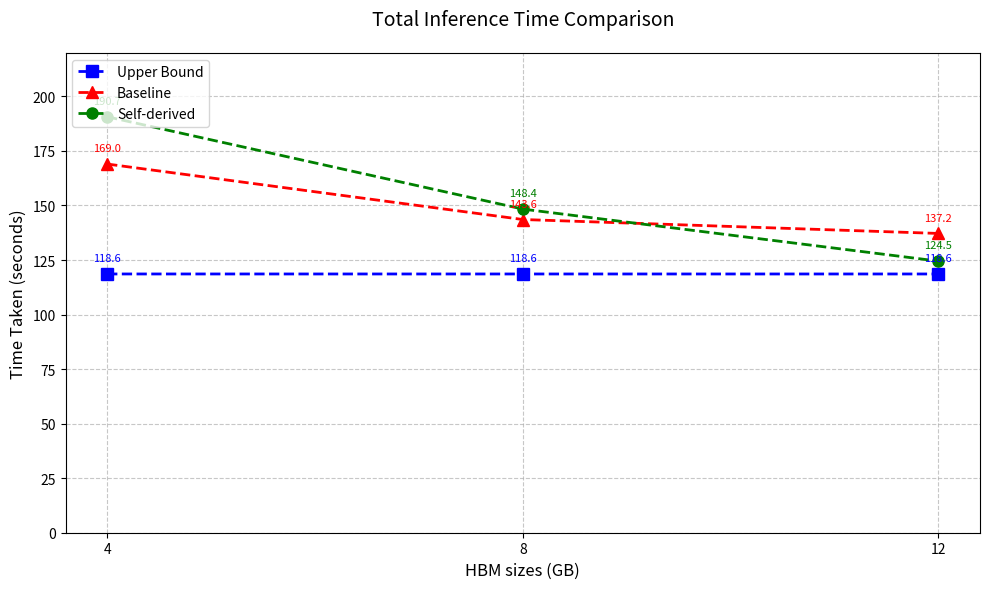

Python code for this plot:
import matplotlib.pyplot as plt
import numpy as np

# Data from your table
data = {
    'HBM sizes': [4, 8, 12],
    'Upper Bound': [118.6087, 118.6048, 118.6048],
    'Baseline': [ 169.0090, 143.5742, 137.1847],
    'Self-derived': [ 190.6894, 148.3520, 124.4950]
}

# Create figure and axis
plt.figure(figsize=(10, 6))
ax = plt.gca()

# Plot each method
methods = {
    'Upper Bound': {'color': 'blue', 'marker': 's'},
    'Baseline': {'color': 'red', 'marker': '^'},
    'Self-derived': {'color': 'green', 'marker': 'o'}
}

for method, style in methods.items():
    ax.plot(
        data['HBM sizes'],
        data[method],
        label=method,
        color=style['color'],
        marker=style['marker'],
        markersize=8,
        linewidth=2,
        linestyle='--'
    )

# Customize plot
ax.set_title('Total Inference Time Comparison', fontsize=14, pad=20)
ax.set_xlabel('HBM sizes (GB)', fontsize=12)
ax.set_ylabel('Time Taken (seconds)', fontsize=12)
ax.set_xticks(data['HBM sizes'])
ax.set_xticklabels([str(x) for x in data['HBM sizes']])
ax.set_ylim(0, 220)  # Adjust upper limit if needed
ax.grid(True, linestyle='--', alpha=0.7)
ax.legend(loc='upper left', fontsize=10)

# Add data labels
for method in methods:
    for x, y in zip(data['HBM sizes'], data[method]):
        ax.text(
            x, y + 5, f'{y:.1f}',
            ha='center', va='bottom',
            fontsize=8, color=methods[method]['color']
        )

plt.tight_layout()
plt.savefig('inference_time_comparison.png', dpi=300)
plt.show()